The GitHub repository sinchana1408/Tomato_maturity_detection_and_Harvest_RecommendationSystem contains a labelled image folder "dataset" with 5 categories: breaker, green, pink, red, turner. Examples follow, each with its label.

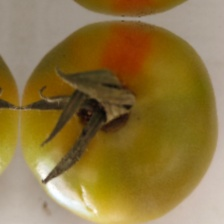
Label: breaker

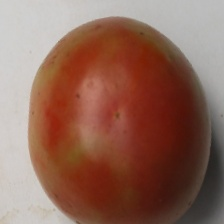
Label: pink

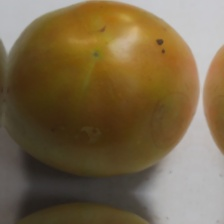
Label: turner

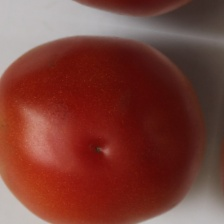
Label: red

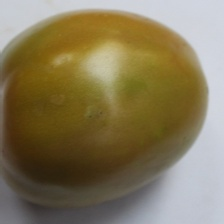
Label: breaker

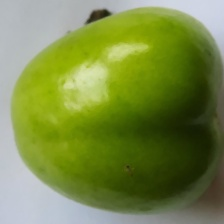
Label: green
